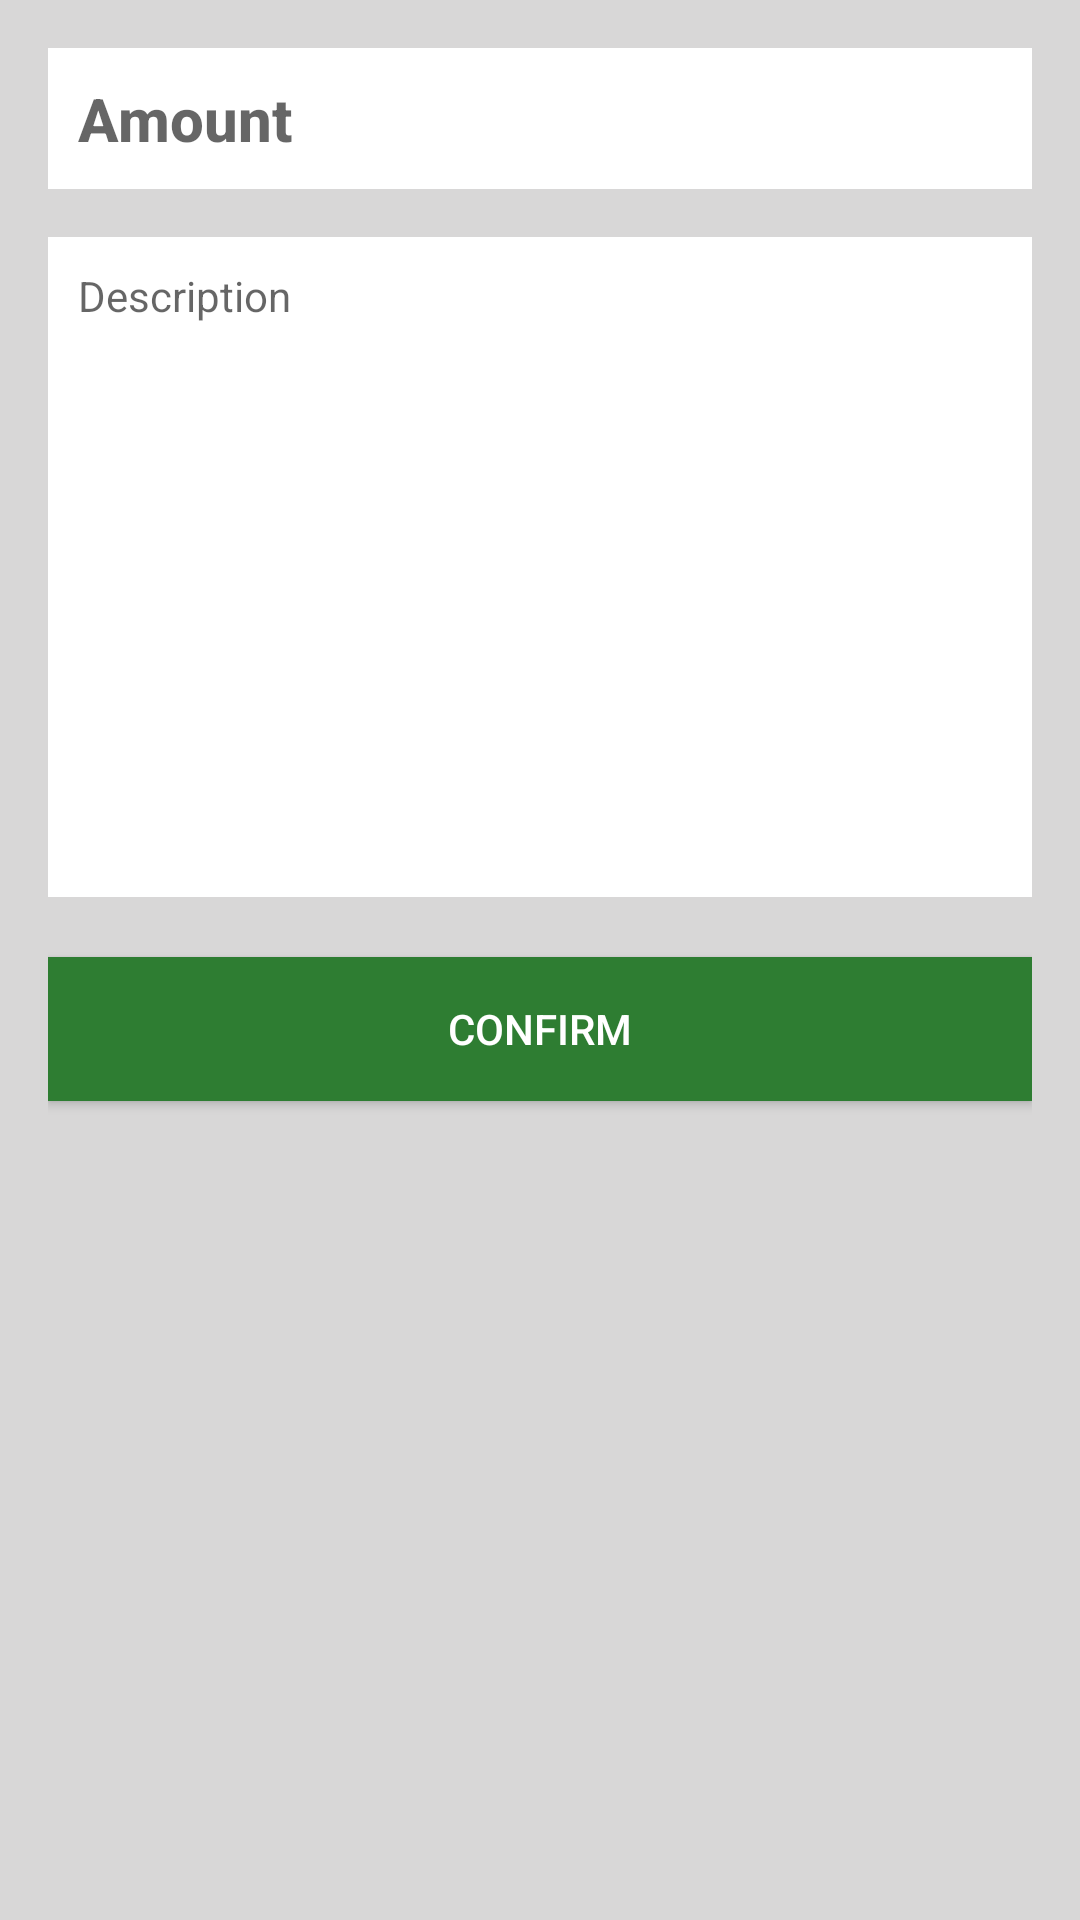

Here is an Android app screen rendered from its layout file. Give the layout XML and the strings, colors and styles it references.
<!-- AndroidManifest.xml: application theme AppTheme -->
<!-- res/layout/activity_payment.xml -->
<?xml version="1.0" encoding="utf-8"?>
<RelativeLayout
    xmlns:android="http://schemas.android.com/apk/res/android"
    xmlns:app="http://schemas.android.com/apk/res-auto"
    xmlns:tools="http://schemas.android.com/tools"
    android:layout_width="match_parent"
    android:layout_height="match_parent"
    android:padding="16dp"
    tools:context="com.tech.arinzedroid.starchoice.activity.PaymentActivity">

    <EditText
        android:id="@+id/amt"
        android:layout_width="match_parent"
        android:layout_height="wrap_content"
        android:background="@color/white"
        android:hint="Amount"
        android:inputType="numberDecimal"
        android:padding="10dp"
        android:textAppearance="@style/TextAppearance.AppCompat.Title"
        android:textColor="@color/myBlack"
        android:textStyle="bold" />

    <EditText
        android:id="@+id/details"
        android:gravity="top"
        android:layout_width="match_parent"
        android:layout_height="220dp"
        android:layout_below="@+id/amt"
        android:layout_marginTop="16dp"
        android:background="@color/white"
        android:hint="Description"
        android:inputType="textMultiLine|textLongMessage|textCapSentences"
        android:padding="10dp"
        android:singleLine="false"
        android:textAppearance="@style/TextAppearance.AppCompat.Body1"
        android:textColor="@color/myBlack" />

    <Button
        android:id="@+id/confirm_btn"
        android:layout_marginTop="20dp"
        android:layout_below="@+id/details"
        android:foreground="?android:attr/selectableItemBackground"
        android:background="@color/colorPrimary"
        android:textColor="@color/white"
        android:text="Confirm"
        android:layout_width="match_parent"
        android:layout_height="wrap_content" />

</RelativeLayout>
<!-- resources referenced by this layout -->
<resources>
  <color name="colorPrimary">#2E7D32</color>
  <color name="myBlack">#323232</color>
  <color name="white">#FFFFFF</color>
  <style name="AppTheme" parent="Theme.AppCompat.Light.DarkActionBar">
          
          <item name="colorPrimary">@color/colorPrimary</item>
          <item name="colorPrimaryDark">@color/colorPrimaryDark</item>
          <item name="colorAccent">@color/colorAccent</item>
          <item name="android:windowBackground">@color/windowBackground</item>
      </style>
  <color name="colorPrimaryDark">#005005</color>
  <color name="colorAccent">#60AC5D</color>
  <color name="windowBackground">#D8D7D7</color>
</resources>
